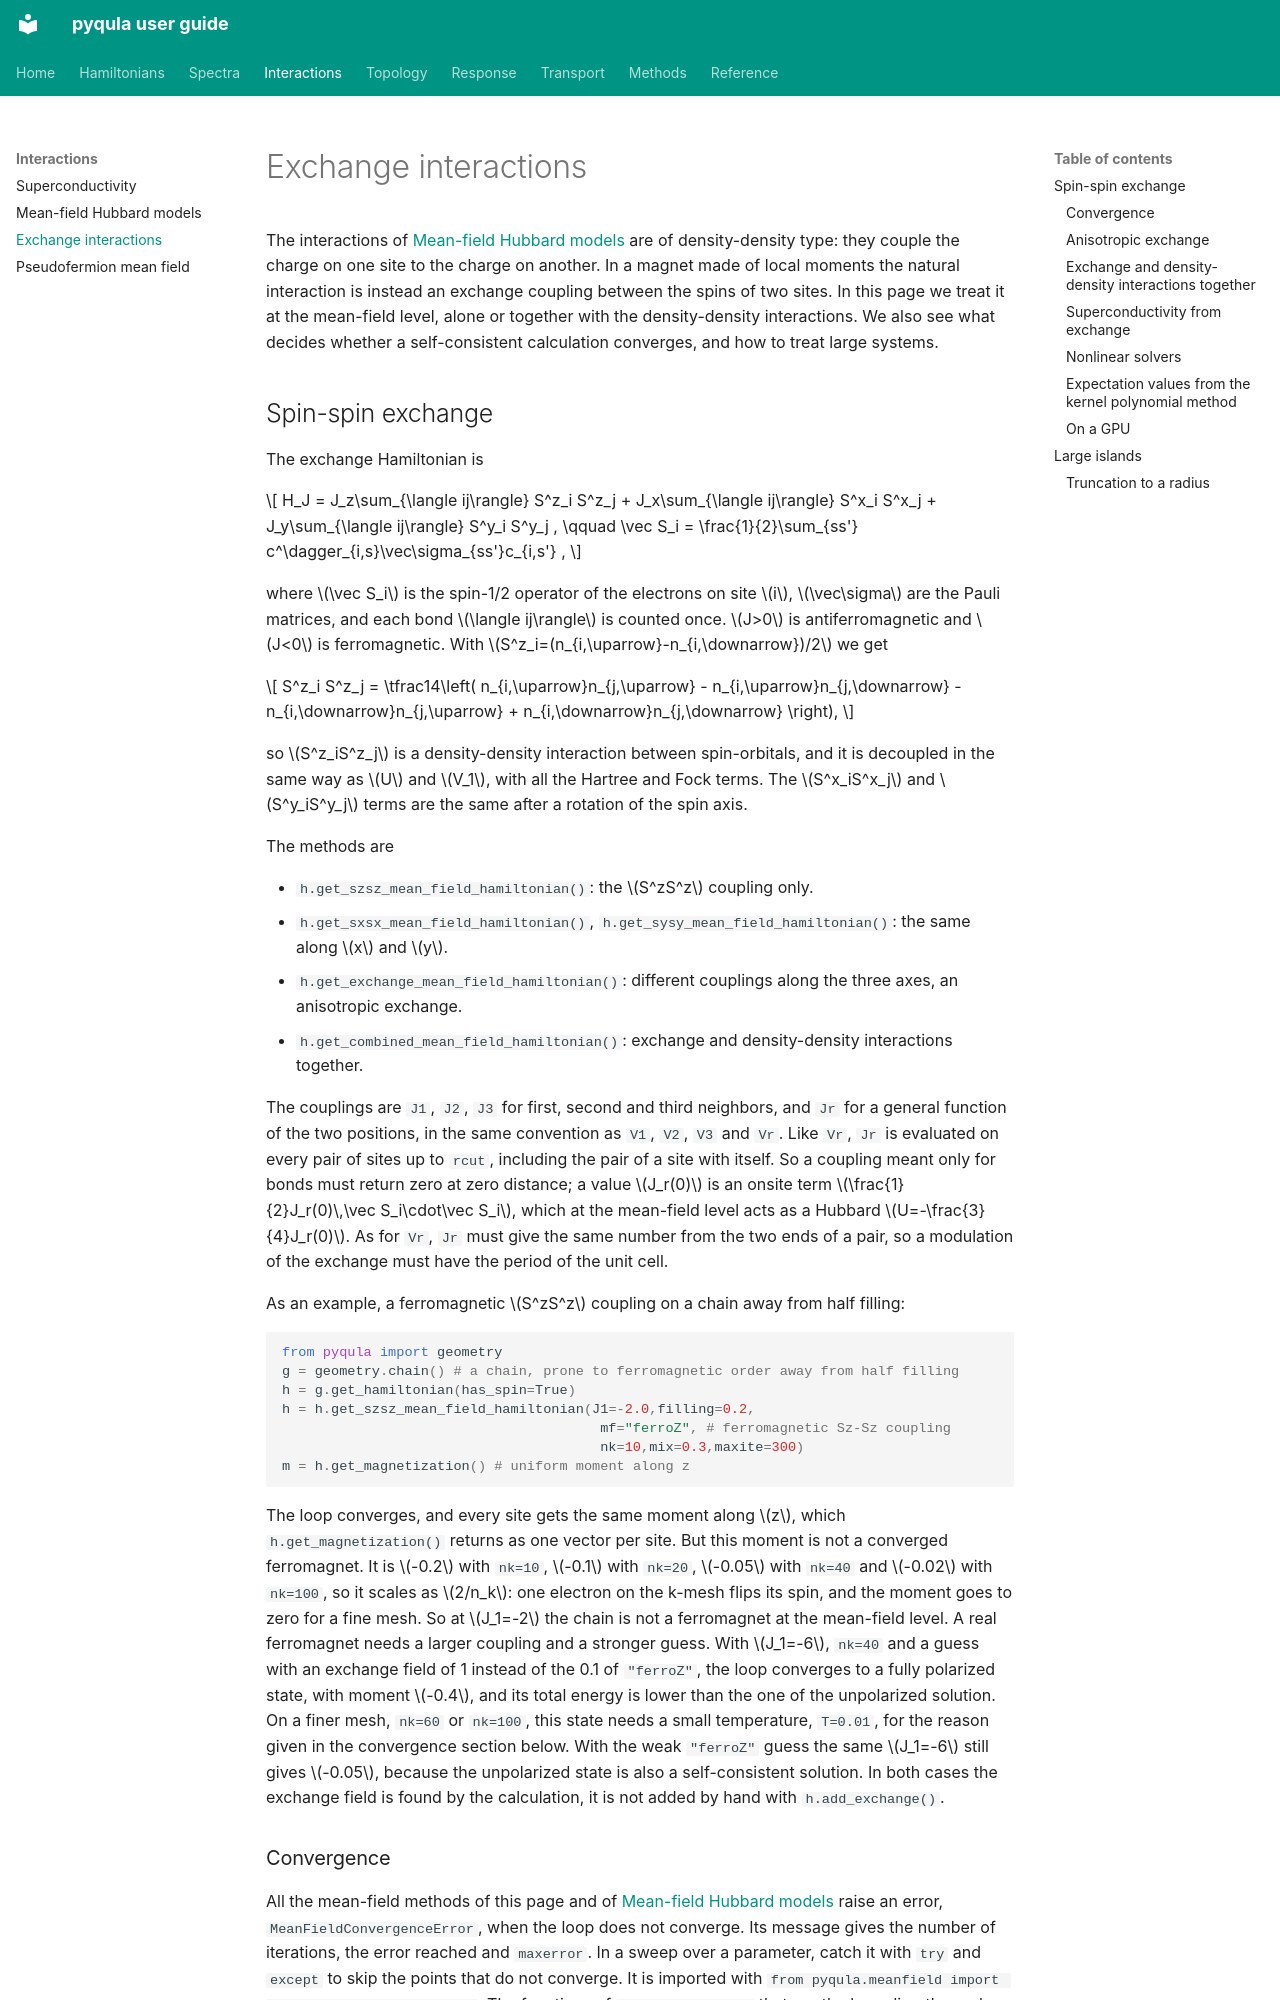

repository: joselado/pyqula · page: exchange/index.html · generator: mkdocs

# Exchange interactions

The interactions of [Mean-field Hubbard models](mean-field.md) are of
density-density type: they couple the charge on one site to the charge on
another. In a magnet made of local moments the natural interaction is instead
an exchange coupling between the spins of two sites. In this page we treat it
at the mean-field level, alone or together with the density-density
interactions. We also see what decides whether a self-consistent calculation
converges, and how to treat large systems.

## Spin-spin exchange

The exchange Hamiltonian is

$$
H_J = J_z\sum_{\langle ij\rangle} S^z_i S^z_j
+ J_x\sum_{\langle ij\rangle} S^x_i S^x_j
+ J_y\sum_{\langle ij\rangle} S^y_i S^y_j ,
\qquad
\vec S_i = \frac{1}{2}\sum_{ss'} c^\dagger_{i,s}\vec\sigma_{ss'}c_{i,s'} ,
$$

where $\vec S_i$ is the spin-1/2 operator of the electrons on site $i$,
$\vec\sigma$ are the Pauli matrices, and each bond $\langle ij\rangle$ is
counted once. $J>0$ is antiferromagnetic and $J<0$ is ferromagnetic. With
$S^z_i=(n_{i,\uparrow}-n_{i,\downarrow})/2$ we get

$$
S^z_i S^z_j = \tfrac14\left(
n_{i,\uparrow}n_{j,\uparrow} - n_{i,\uparrow}n_{j,\downarrow}
- n_{i,\downarrow}n_{j,\uparrow} + n_{i,\downarrow}n_{j,\downarrow}
\right),
$$

so $S^z_iS^z_j$ is a density-density interaction between spin-orbitals, and
it is decoupled in the same way as $U$ and $V_1$, with all the Hartree and
Fock terms. The $S^x_iS^x_j$ and $S^y_iS^y_j$ terms are the same after a
rotation of the spin axis.

The methods are

- `h.get_szsz_mean_field_hamiltonian()`: the $S^zS^z$ coupling only.
- `h.get_sxsx_mean_field_hamiltonian()`, `h.get_sysy_mean_field_hamiltonian()`:
  the same along $x$ and $y$.
- `h.get_exchange_mean_field_hamiltonian()`: different couplings along the
  three axes, an anisotropic exchange.
- `h.get_combined_mean_field_hamiltonian()`: exchange and density-density
  interactions together.

The couplings are `J1`, `J2`, `J3` for first, second and third neighbors, and
`Jr` for a general function of the two positions, in the same convention as
`V1`, `V2`, `V3` and `Vr`. Like `Vr`, `Jr` is evaluated on every pair of sites
up to `rcut`, including the pair of a site with itself. So a coupling meant
only for bonds must return zero at zero distance; a value $J_r(0)$ is an
onsite term $\frac{1}{2}J_r(0)\,\vec S_i\cdot\vec S_i$, which at the mean-field
level acts as a Hubbard $U=-\frac{3}{4}J_r(0)$. As for `Vr`, `Jr` must give
the same number from the two ends of a pair, so a modulation of the exchange
must have the period of the unit cell.

As an example, a ferromagnetic $S^zS^z$ coupling on a chain away from half
filling:

```python
from pyqula import geometry
g = geometry.chain() # a chain, prone to ferromagnetic order away from half filling
h = g.get_hamiltonian(has_spin=True)
h = h.get_szsz_mean_field_hamiltonian(J1=-2.0,filling=0.2,
                                       mf="ferroZ", # ferromagnetic Sz-Sz coupling
                                       nk=10,mix=0.3,maxite=300)
m = h.get_magnetization() # uniform moment along z
```

The loop converges, and every site gets the same moment along $z$, which
`h.get_magnetization()` returns as one vector per site. But this moment is not
a converged ferromagnet. It is $-0.2$ with `nk=10`, $-0.1$ with `nk=20`,
$-0.05$ with `nk=40` and $-0.02$ with `nk=100`, so it scales as $2/n_k$: one
electron on the k-mesh flips its spin, and the moment goes to zero for a fine
mesh. So at $J_1=-2$ the chain is not a ferromagnet at the mean-field level. A
real ferromagnet needs a larger coupling and a stronger guess. With $J_1=-6$,
`nk=40` and a guess with an exchange field of 1 instead of the 0.1 of
`"ferroZ"`, the loop converges to a fully polarized state, with moment $-0.4$,
and its total energy is lower than the one of the unpolarized solution. On a
finer mesh, `nk=60` or `nk=100`, this state needs a small temperature,
`T=0.01`, for the reason given in the convergence section below. With
the weak `"ferroZ"` guess the same $J_1=-6$ still gives $-0.05$, because the
unpolarized state is also a self-consistent solution. In both cases the
exchange field is found by the calculation, it is not added by hand with
`h.add_exchange()`.
